Dataset: inputs (GitHub, mattycars/rt_img_class_pytorch). Classes: glide, loose, none, slab.

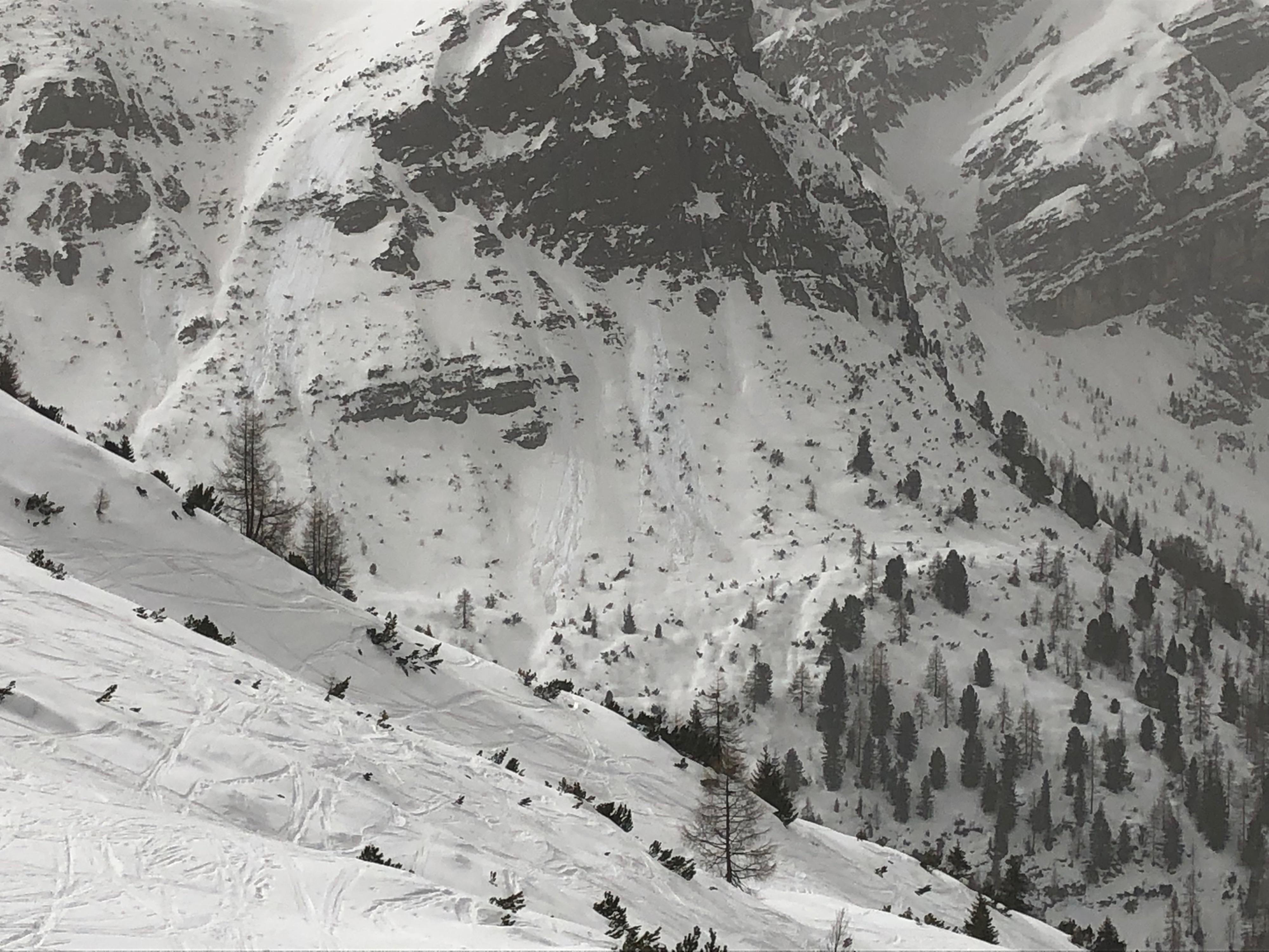
Label: loose

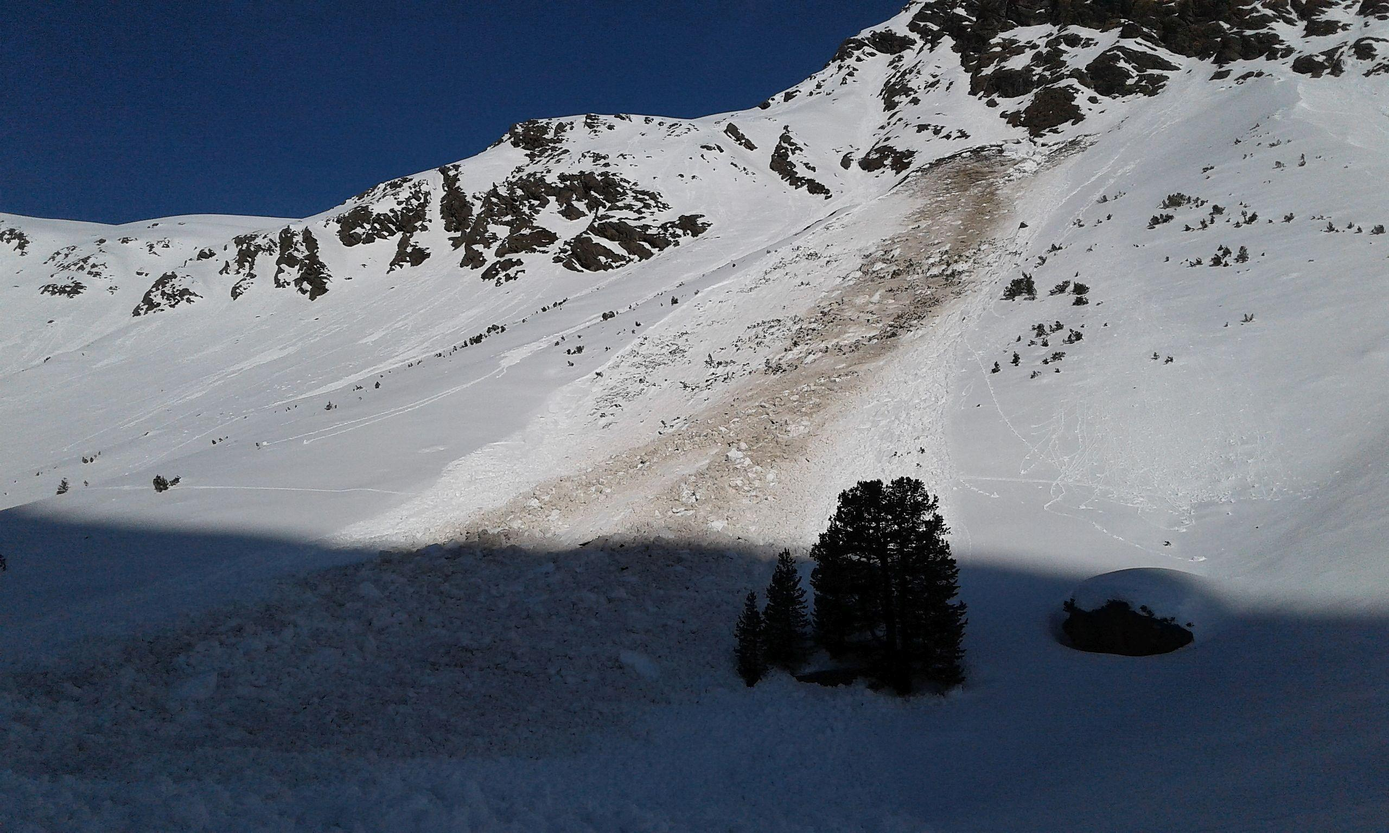
Label: glide

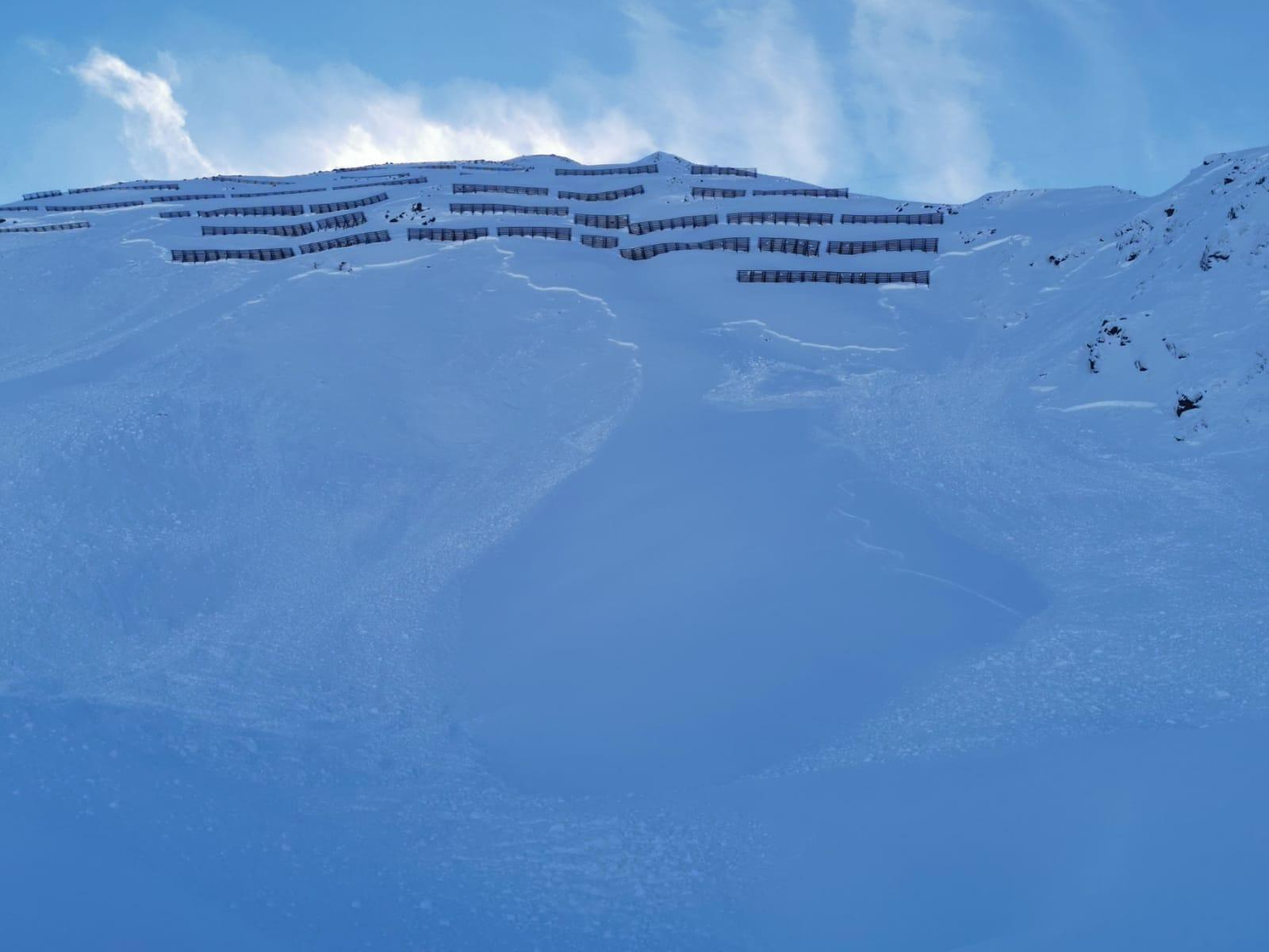
Label: slab

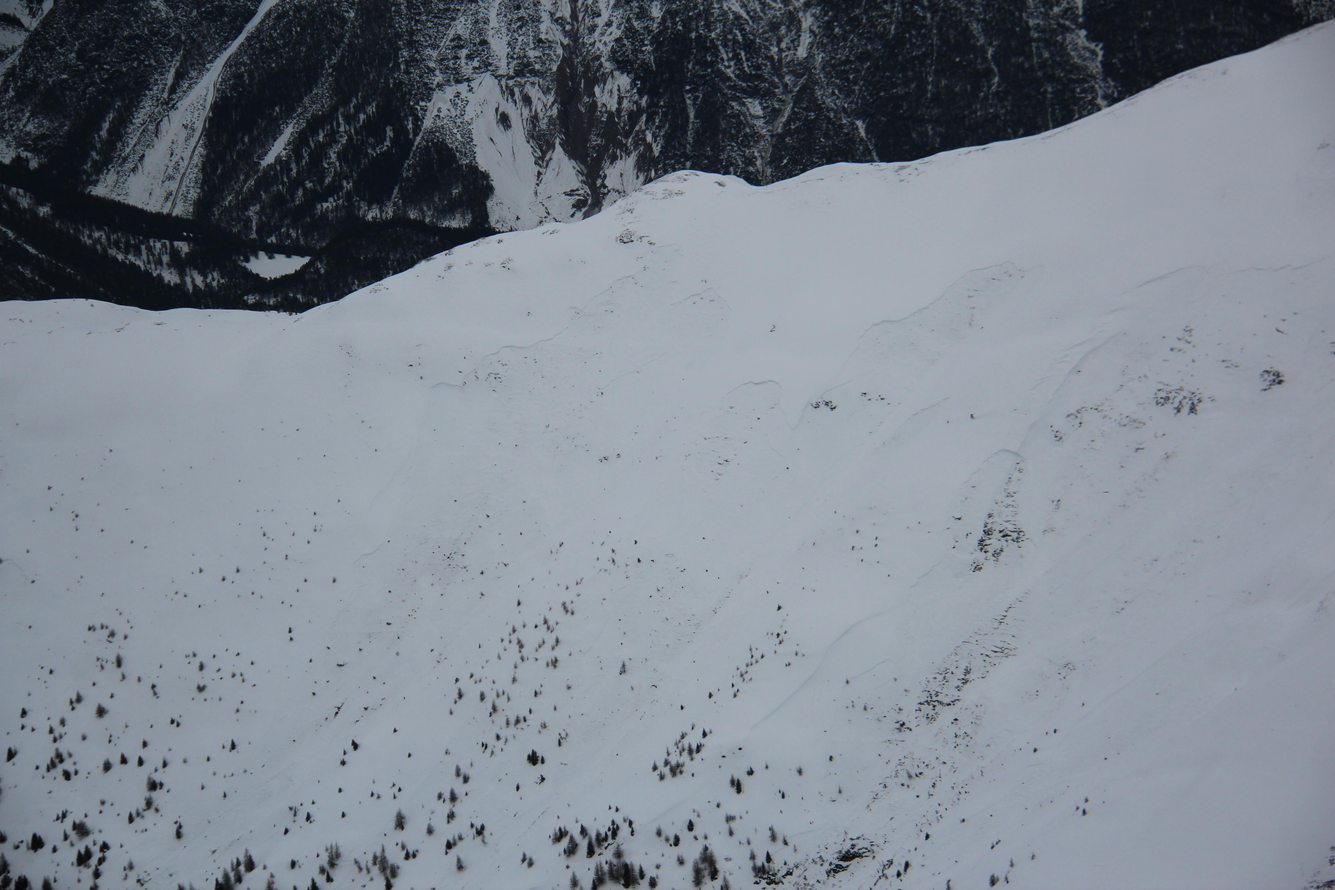
Label: slab

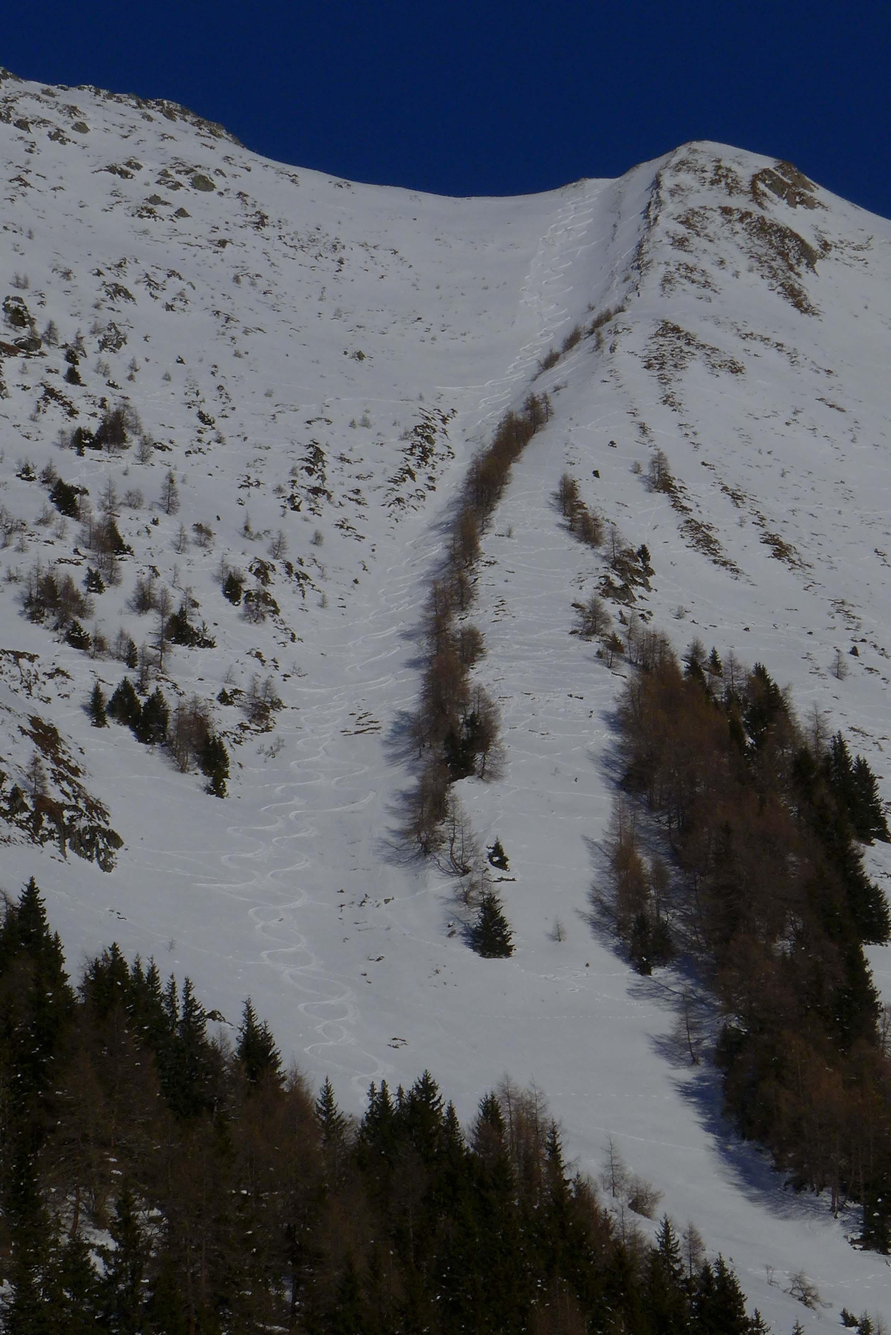
Label: none

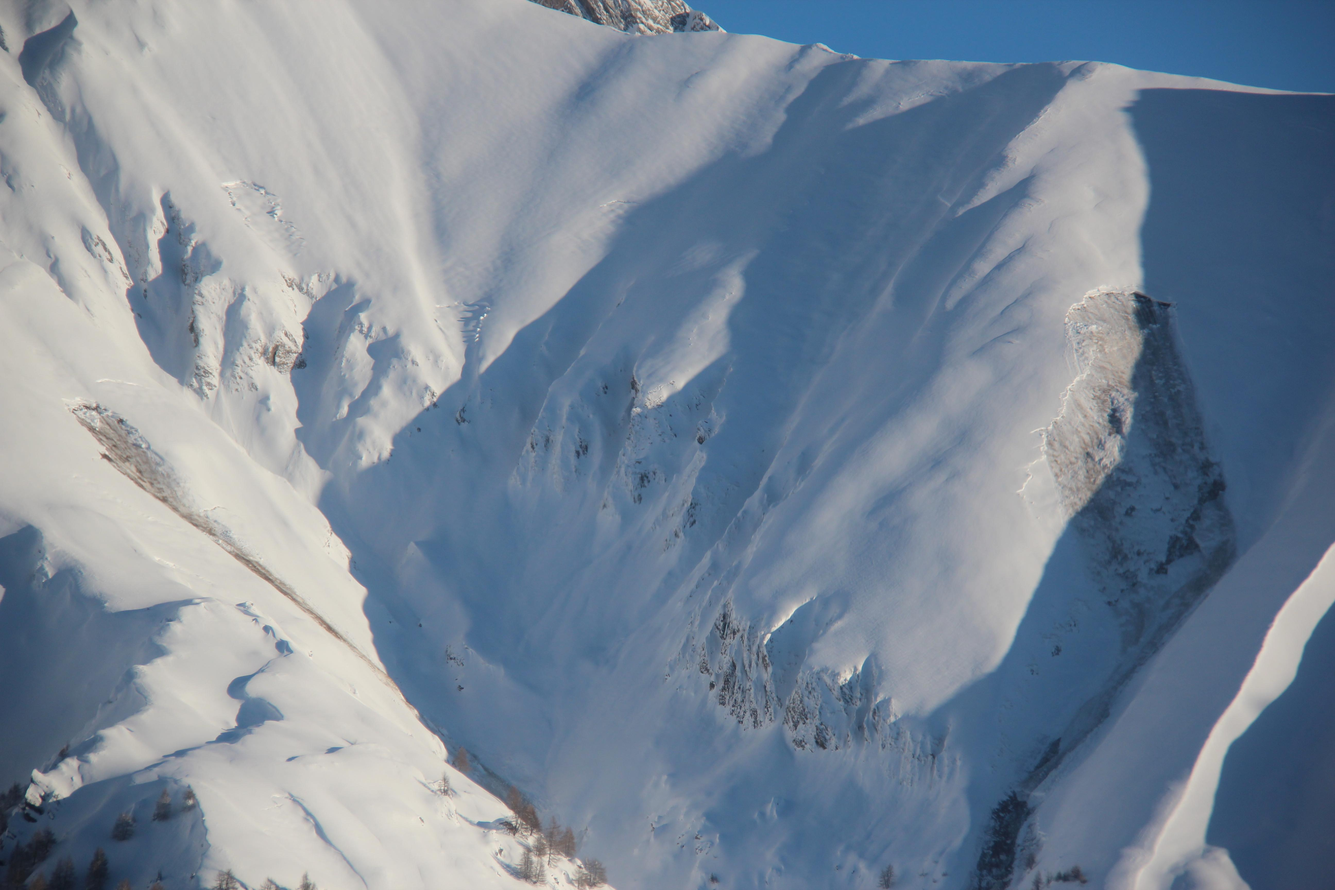
Label: glide
